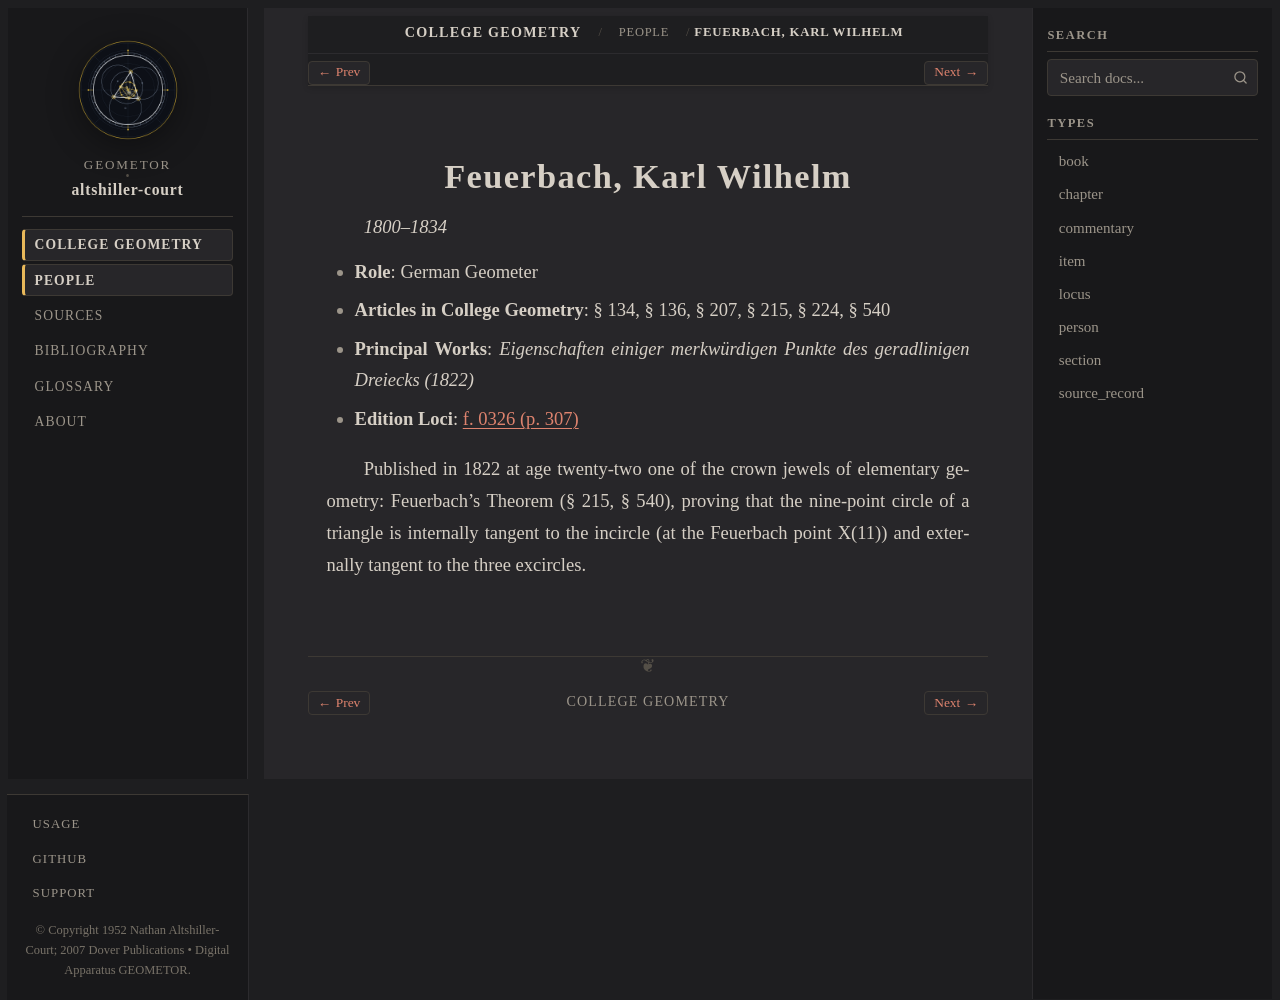

repository: geometor/altshiller-court · page: college_geometry/people/feuerbach.html · generator: sphinx

:type: person
:layout: book
:title: Feuerbach, Karl Wilhelm
:lifespan: 1800–1834

.. _person-feuerbach:

Feuerbach, Karl Wilhelm
=======================

*1800–1834*

* **Role**: German Geometer
* **Articles in College Geometry**: § 134, § 136, § 207, § 215, § 224, § 540
* **Principal Works**: *Eigenschaften einiger merkwürdigen Punkte des geradlinigen Dreiecks (1822)*
* **Edition Loci**: :ref:`f. 0326 (p. 307) <historical-and-bibliographical-notes-names-list-of-names>`

Published in 1822 at age twenty-two one of the crown jewels of elementary geometry: Feuerbach's Theorem (§ 215, § 540), proving that the nine-point circle of a triangle is internally tangent to the incircle (at the Feuerbach point X(11)) and externally tangent to the three excircles.
